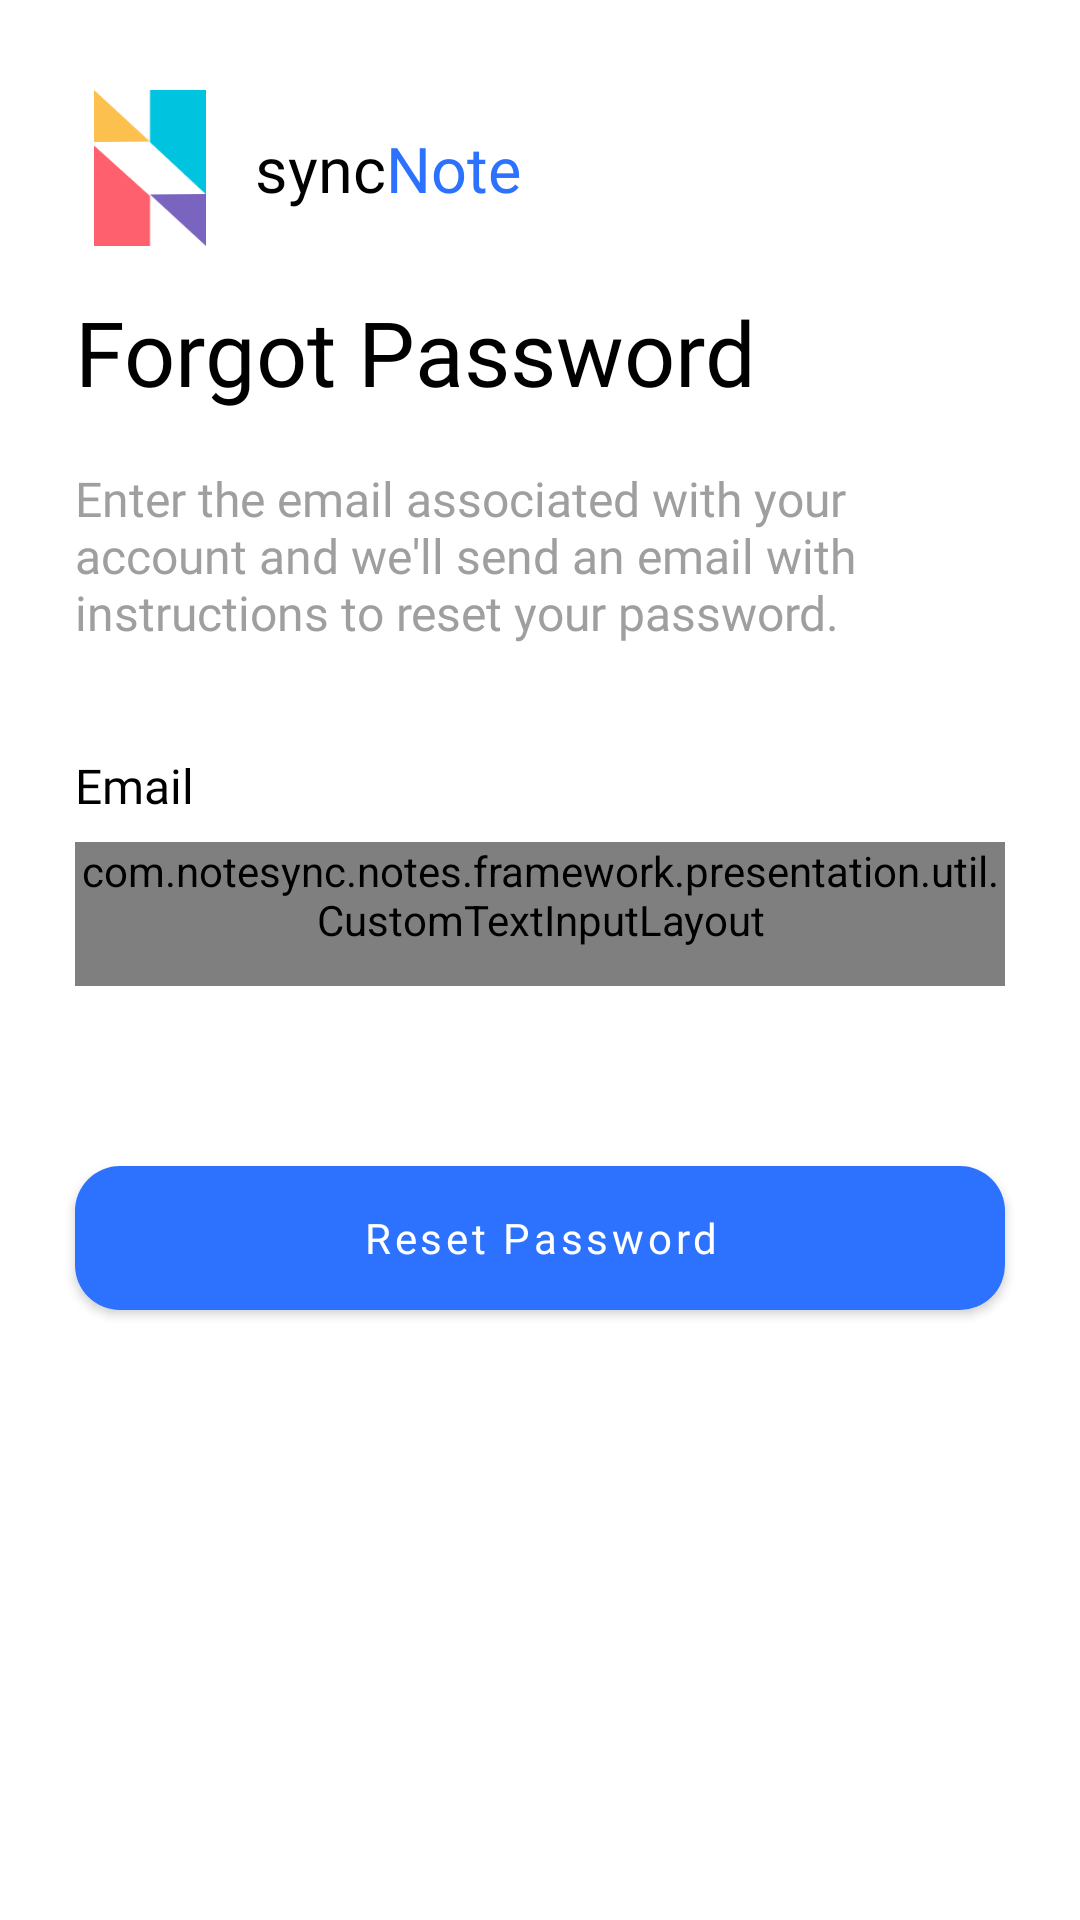

Produce the Android XML layout that renders to this screen, including the resource entries it uses.
<!-- AndroidManifest.xml: application theme AppTheme.Light -->
<!-- res/layout/fragment_forgot_password.xml -->
<?xml version="1.0" encoding="utf-8"?>
<ScrollView xmlns:android="http://schemas.android.com/apk/res/android"
    xmlns:app="http://schemas.android.com/apk/res-auto"
    xmlns:tools="http://schemas.android.com/tools"
    android:layout_width="match_parent"
    android:layout_height="match_parent"
    tools:context=".framework.presentation.auth.ForgotPasswordFragment">

    <androidx.constraintlayout.widget.ConstraintLayout
        android:layout_width="match_parent"
        android:layout_height="0dp">

        <ImageView
            android:contentDescription="@string/syncnote_logo"
            android:id="@+id/imageView"
            android:transitionName="logo_image"
            android:layout_width="50dp"
            android:layout_height="52dp"
            android:layout_marginStart="25dp"
            android:layout_marginTop="30dp"
            app:layout_constraintStart_toStartOf="parent"
            app:layout_constraintTop_toTopOf="parent"
            app:srcCompat="@drawable/ic_logo" />
        <TextView
            android:id="@+id/syncNoteTitle"
            android:layout_width="wrap_content"
            android:layout_height="wrap_content"
            android:layout_marginStart="10dp"
            android:fontFamily="@font/gilroy_semibold"
            android:text="@string/sync"
            android:textColor="?attr/textColor"
            android:textSize="21sp"
            app:layout_constraintBottom_toBottomOf="@+id/imageView"
            app:layout_constraintStart_toEndOf="@+id/imageView"
            app:layout_constraintTop_toTopOf="@+id/imageView" />
        <TextView
            android:id="@+id/textView4"
            android:layout_width="wrap_content"
            android:layout_height="wrap_content"
            android:fontFamily="@font/gliroy_black"
            android:text="@string/note"
            android:textColor="#2C72FF"
            android:textSize="21sp"
            app:layout_constraintBottom_toBottomOf="@+id/syncNoteTitle"
            app:layout_constraintStart_toEndOf="@+id/syncNoteTitle"
            app:layout_constraintTop_toTopOf="@+id/syncNoteTitle" />
        <TextView
            android:id="@+id/textView3"
            android:layout_width="wrap_content"
            android:layout_height="wrap_content"
            android:layout_marginStart="25dp"
            android:layout_marginTop="15dp"
            android:fontFamily="@font/gliroy_black"
            android:text="Forgot Password"
            android:transitionName="welcome_text"
            android:textColor="?attr/textColor"
            android:textSize="30sp"
            app:layout_constraintStart_toStartOf="parent"
            app:layout_constraintTop_toBottomOf="@+id/imageView" />

        <TextView
            android:id="@+id/text_email"
            android:transitionName="email_text"
            android:layout_width="wrap_content"
            android:layout_height="wrap_content"
            android:layout_marginStart="25dp"
            android:layout_marginTop="36dp"
            android:fontFamily="@font/gilroy_bold"
            android:text="@string/email"
            android:textColor="?attr/textColor"
            android:textSize="16sp"
            app:layout_constraintStart_toStartOf="parent"
            app:layout_constraintTop_toBottomOf="@+id/textView5" />

        <com.notesync.notes.framework.presentation.util.CustomTextInputLayout
            android:id="@+id/email_address_layout"
            android:layout_width="0dp"
            android:transitionName="email_layout"
            android:layout_height="wrap_content"
            android:layout_marginStart="25dp"
            android:layout_marginTop="8dp"
            android:layout_marginEnd="25dp"
            android:background="@null"
            app:boxBackgroundColor="@null"
            app:boxBackgroundMode="none"
            android:minHeight="48dp"
            app:errorEnabled="false"
            app:hintEnabled="false"
            app:layout_constraintEnd_toEndOf="parent"
            app:layout_constraintHorizontal_bias="0.0"
            app:layout_constraintStart_toStartOf="parent"
            app:layout_constraintTop_toBottomOf="@+id/text_email">

            <EditText
                android:id="@+id/email_address"
                android:layout_width="match_parent"
                android:layout_height="match_parent"
                android:textColorHint="@color/grey_dark"
                android:background="@drawable/textfield_rectangle"
                android:ems="10"
                android:fontFamily="@font/gilroy_regular"
                android:hint="@string/email_address"
                android:inputType="textEmailAddress"
                android:maxLines="1"
                android:paddingHorizontal="21dp"
                android:paddingVertical="12dp"
                android:textColor="#000000"
                android:textSize="16sp" />

        </com.notesync.notes.framework.presentation.util.CustomTextInputLayout>

        <Button
            android:id="@+id/reset_password_button"
            android:layout_width="0dp"
            android:transitionName="auth_button"
            android:layout_height="wrap_content"
            android:layout_marginStart="25dp"
            android:layout_marginTop="60dp"
            android:layout_marginBottom="20dp"
            android:layout_marginEnd="25dp"
            android:text="@string/reset_password"
            android:background="@drawable/button_background"
            style="@style/ButtonTheme"
            android:fontFamily="@font/gilroy_bold"
            android:textAllCaps="false"
            android:textColor="#FFFFFF"
            app:layout_constraintBottom_toBottomOf="parent"
            app:layout_constraintEnd_toEndOf="parent"
            app:layout_constraintStart_toStartOf="parent"
            app:layout_constraintTop_toBottomOf="@+id/email_address_layout" />

        <TextView
            android:id="@+id/textView5"
            android:layout_width="0dp"
            android:layout_height="wrap_content"
            android:layout_marginStart="25dp"
            android:textColor="?attr/metaTextColor"
            android:textSize="16sp"
            android:fontFamily="@font/gilroy_semibold"
            android:layout_marginTop="18dp"
            android:layout_marginEnd="40dp"
            android:transitionName="app_note_text"
            android:text="@string/reset_password_instruction"
            app:layout_constraintEnd_toEndOf="parent"
            app:layout_constraintStart_toStartOf="parent"
            app:layout_constraintTop_toBottomOf="@+id/textView3" />


    </androidx.constraintlayout.widget.ConstraintLayout>


</ScrollView>
<!-- resources referenced by this layout -->
<resources>
  <color name="grey_dark">#5B5B5B</color>
  <!-- drawable button_background (drawable) -->
  <?xml version="1.0" encoding="utf-8"?>
  <shape xmlns:android="http://schemas.android.com/apk/res/android"
      android:shape="rectangle">
      <solid android:color="@color/colorPrimary" />
      <corners android:radius="15dp" />
  </shape>
  <!-- drawable ic_logo (drawable) -->
  <vector android:height="69.6dp" android:viewportHeight="39"
      android:viewportWidth="28" android:width="49.96923dp" xmlns:android="http://schemas.android.com/apk/res/android">
      <path android:fillColor="#FBC04E" android:pathData="M0,13V0L14,12.9065L0,13Z"/>
      <path android:fillColor="#7965C0" android:pathData="M28,26V39L14,26.0935L28,26Z"/>
      <path android:fillColor="#FE616D" android:pathData="M0,39V14H0.1014L14,26.4725V39H0Z"/>
      <path android:fillColor="#00C3E0" android:pathData="M28,0V26H27.8986L14,13.0286V0H28Z"/>
  </vector>
  <!-- drawable textfield_rectangle (drawable) -->
  <?xml version="1.0" encoding="utf-8"?>
  <shape xmlns:android="http://schemas.android.com/apk/res/android"
      android:shape="rectangle">
      <solid android:color="#F0F5FE" />
      <corners android:radius="15dp" />
      <size android:height="48dp" />
  
  </shape>
  <string name="email">Email</string>
  <string name="email_address">Email Address</string>
  <string name="note">Note</string>
  <string name="reset_password">Reset Password</string>
  <string name="reset_password_instruction">Enter the email associated with your account and we\'ll send an email with instructions to reset your password.</string>
  <string name="sync">sync</string>
  <string name="syncnote_logo">syncNote logo</string>
  <style name="ButtonTheme" parent="Widget.MaterialComponents.Button">
          <item name="backgroundTint">@color/button_background_color</item>
  
      </style>
  <style name="AppTheme.Light" parent="Theme.MaterialComponents.DayNight.NoActionBar">
          
          <item name="colorPrimary">@color/colorPrimary</item>
          <item name="colorPrimaryDark">@color/colorPrimaryDark</item>
          <item name="colorAccent">@color/colorAccent</item>
          <item name="android:windowBackground">@color/background_color</item>
          <item name="textColor">@color/secondary_text_color</item>
          <item name="metaTextColor">@color/grey_light</item>
          <item name="card_color">@color/card_background_color</item>
          <item name="md_background_color">@color/card_background_color</item>
          <item name="md_color_button_text">@color/colorPrimary</item>
          <item name="md_divider_color">@color/colorPrimary</item>
          <item name="md_font_button">@font/gilroy_bold</item>
          <item name="md_font_title">@font/gilroy_extrabold</item>
          <item name="md_font_body">@font/gilroy_regular</item>
          <item name="android:windowContentTransitions">true</item>
  
          <item name="android:autofilledHighlight" tools:targetApi="26">@android:color/transparent</item>
  
      </style>
  <color name="colorPrimary">#2C72FF</color>
  <color name="colorPrimaryDark">#fff</color>
  <color name="colorAccent">#0094DE</color>
  <color name="background_color">#FFFFFF</color>
      
      //Text
  <color name="secondary_text_color">#000000</color>
  <color name="grey_light">#9f9f9f</color>
  <color name="card_background_color">#F8F8F8</color>
</resources>
